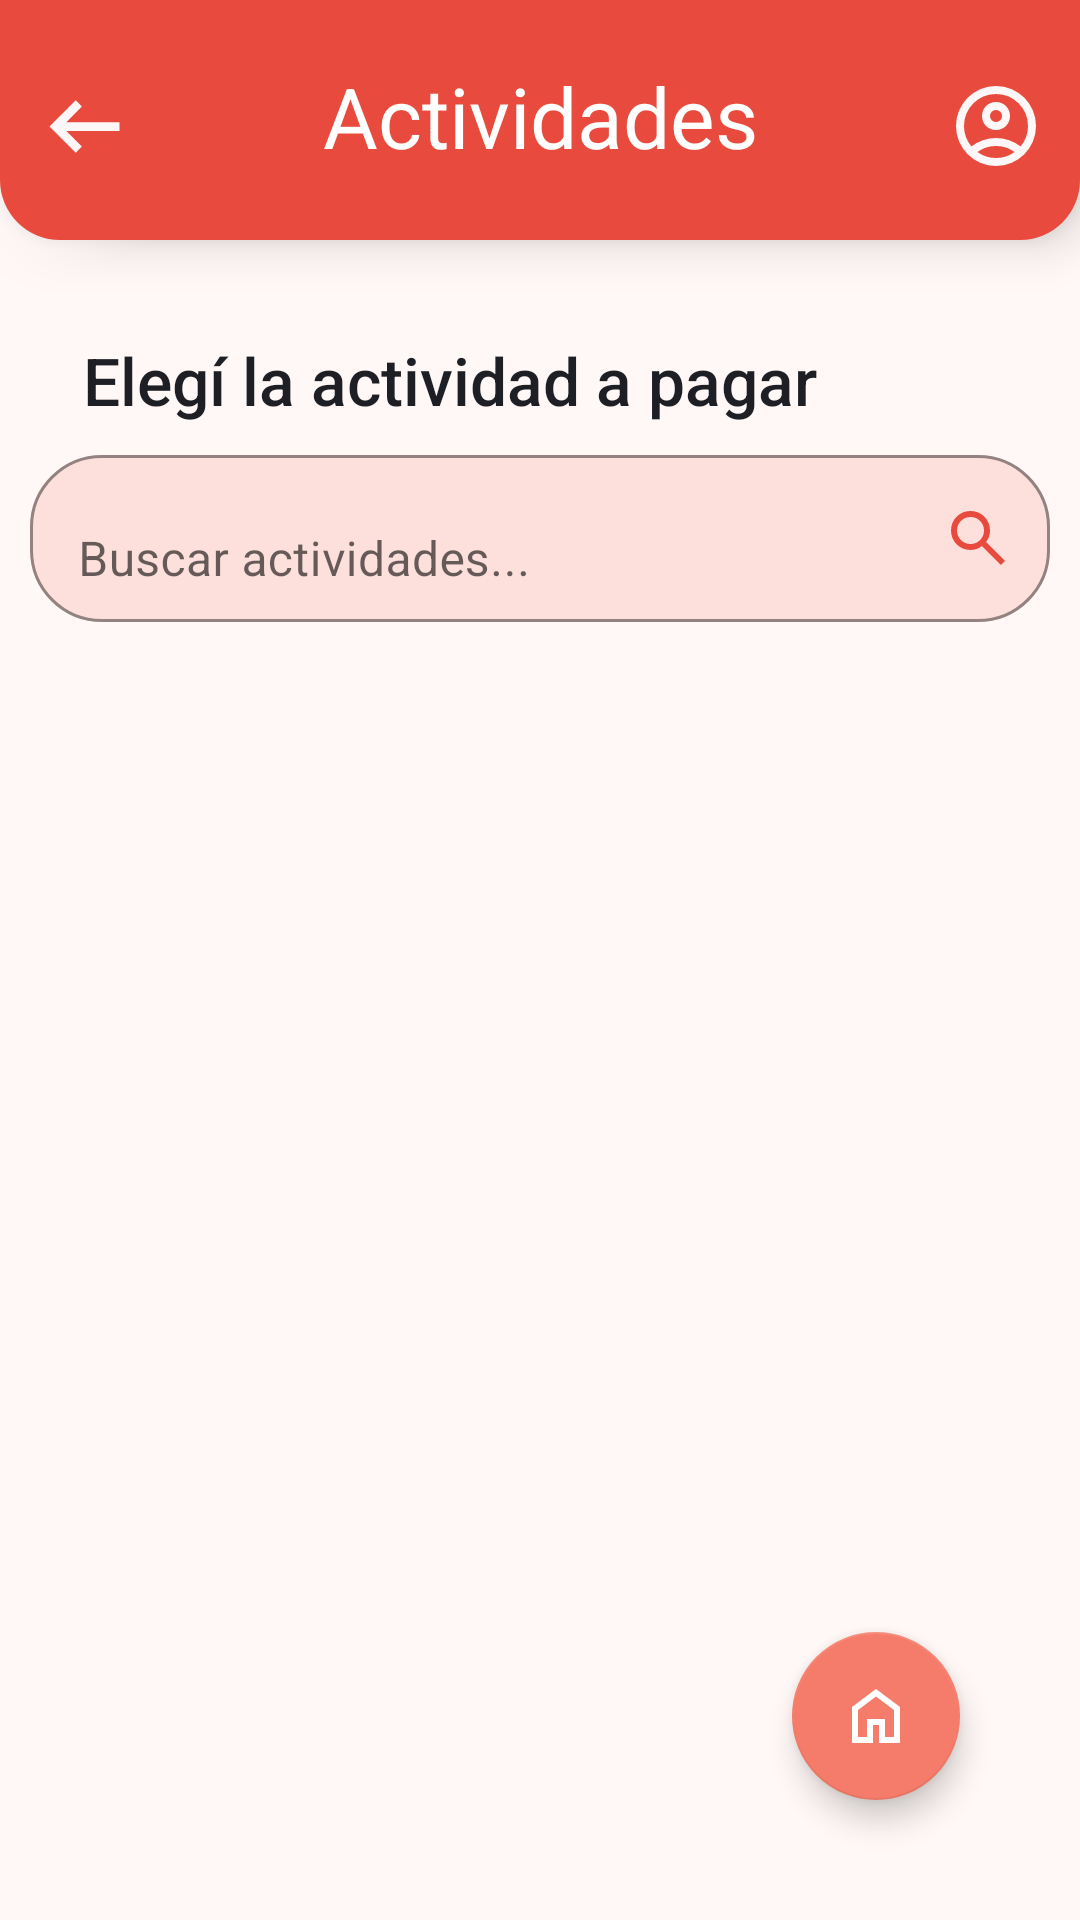

Reconstruct the res/layout file that produces this screen, plus the resources it refers to.
<!-- AndroidManifest.xml: application theme Theme.ClubBam.Light -->
<!-- res/layout/activity_pagar_actividad.xml -->
<?xml version="1.0" encoding="utf-8"?>
<androidx.constraintlayout.widget.ConstraintLayout xmlns:android="http://schemas.android.com/apk/res/android"
    xmlns:app="http://schemas.android.com/apk/res-auto"
    xmlns:tools="http://schemas.android.com/tools"
    android:id="@+id/pagarActividad"
    android:layout_width="match_parent"
    android:layout_height="match_parent"
    android:background="@color/colorBackground"
    tools:context=".ui.cuotas.PagarActividadActivity">

    <com.google.android.material.appbar.MaterialToolbar
        android:id="@+id/toolbar"
        android:layout_width="match_parent"
        android:layout_height="80dp"
        android:paddingTop="14dp"
        android:background="@drawable/toolbar_bg"
        android:backgroundTint="@color/colorPrimaryTomato"
        android:elevation="10dp"
        app:layout_constraintEnd_toEndOf="parent"
        app:layout_constraintStart_toStartOf="parent"
        app:layout_constraintTop_toTopOf="parent"
        app:menu="@menu/toolbar_menu"
        app:navigationIcon="@drawable/outline_arrow_left_alt_24" />

    <com.google.android.material.textview.MaterialTextView
        android:id="@+id/materialTextView"
        android:layout_width="280dp"
        android:layout_height="80dp"
        android:layout_marginTop="10dp"
        android:layout_marginBottom="10dp"
        android:elevation="12dp"
        android:paddingTop="20dp"
        android:text="Actividades"
        android:textAlignment="center"
        android:textColor="@color/colorOnSecondary"
        android:textSize="28sp"
        app:fontFamily="sans-serif-regular"
        app:layout_constraintBottom_toBottomOf="@+id/toolbar"
        app:layout_constraintEnd_toEndOf="@+id/toolbar"
        app:layout_constraintStart_toStartOf="@+id/toolbar"
        app:layout_constraintTop_toTopOf="parent" />

    <com.google.android.material.textview.MaterialTextView
        android:id="@+id/txtElegi"
        android:layout_width="305dp"
        android:layout_height="wrap_content"
        android:layout_marginTop="112dp"
        android:elevation="12dp"
        android:text="Elegí la actividad a pagar"
        android:textColor="@color/colorText"
        android:textSize="22sp"
        app:fontFamily="sans-serif-medium"
        app:layout_constraintEnd_toEndOf="parent"
        app:layout_constraintStart_toStartOf="parent"
        app:layout_constraintTop_toTopOf="@+id/toolbar" />

    <com.google.android.material.textfield.TextInputLayout
        android:id="@+id/searchInputLayout"
        android:layout_width="match_parent"
        android:layout_height="wrap_content"
        android:layout_marginStart="10dp"
        android:layout_marginTop="5dp"
        android:layout_marginEnd="10dp"
        app:boxBackgroundColor="@color/colorChipBackground"
        app:boxBackgroundMode="outline"
        app:boxCornerRadiusBottomEnd="24dp"
        app:boxCornerRadiusBottomStart="24dp"
        app:boxCornerRadiusTopEnd="24dp"
        app:boxCornerRadiusTopStart="24dp"
        app:boxStrokeColor="@color/colorPrimaryTomato"
        app:endIconDrawable="@drawable/outline_search_24"
        app:endIconMode="custom"
        app:endIconTint="@color/colorPrimaryTomato"
        app:hintEnabled="true"
        app:layout_constraintEnd_toEndOf="parent"
        app:layout_constraintStart_toStartOf="parent"
        app:layout_constraintTop_toBottomOf="@+id/txtElegi">

        <com.google.android.material.textfield.TextInputEditText
            android:id="@+id/searchEditText"
            android:layout_width="match_parent"
            android:layout_height="wrap_content"
            android:hint="Buscar actividades..."
            android:imeOptions="actionSearch"
            android:inputType="text"
            android:singleLine="true" />
    </com.google.android.material.textfield.TextInputLayout>

    
    <androidx.recyclerview.widget.RecyclerView
        android:id="@+id/rvActividades"
        android:layout_width="0dp"
        android:layout_height="0dp"
        android:layout_marginTop="16dp"
        android:scrollbars="vertical"
        app:layout_constraintTop_toBottomOf="@id/searchInputLayout"
        app:layout_constraintBottom_toBottomOf="parent"
        app:layout_constraintStart_toStartOf="parent"
        app:layout_constraintEnd_toEndOf="parent" />

    <com.google.android.material.floatingactionbutton.FloatingActionButton
        android:id="@+id/btnHome"
        android:layout_width="wrap_content"
        android:layout_height="wrap_content"
        android:layout_marginEnd="40dp"
        android:layout_marginBottom="40dp"
        android:background="@color/colorSecondary"
        android:clickable="true"
        app:backgroundTint="@color/colorSecondary"
        app:layout_constraintBottom_toBottomOf="parent"
        app:layout_constraintEnd_toEndOf="parent"
        app:srcCompat="@drawable/outline_home_24" />

</androidx.constraintlayout.widget.ConstraintLayout>
<!-- resources referenced by this layout -->
<resources>
  <color name="colorBackground">#FFF8F7</color>
  <color name="colorChipBackground">#FDE0DC</color>
  <color name="colorOnSecondary">#FFFFFF</color>
  <color name="colorPrimaryTomato">#E84B3D</color>
  <color name="colorSecondary">#F57C6A</color>
  <color name="colorText">#1E1F24</color>
  <!-- drawable outline_arrow_left_alt_24 (drawable) -->
  <vector xmlns:android="http://schemas.android.com/apk/res/android" android:autoMirrored="true" android:height="35dp" android:tint="#FDF7F7" android:viewportHeight="960" android:viewportWidth="960" android:width="35dp">
        
      <path android:fillColor="@android:color/white" android:pathData="M400,720L160,480L400,240L456,298L314,440L800,440L800,520L314,520L456,662L400,720Z"/>
      
  </vector>
  <!-- drawable outline_home_24 (drawable) -->
  <vector xmlns:android="http://schemas.android.com/apk/res/android" android:height="24dp" android:tint="#FDF7F7" android:viewportHeight="960" android:viewportWidth="960" android:width="24dp">
        
      <path android:fillColor="@android:color/white" android:pathData="M240,760L360,760L360,520L600,520L600,760L720,760L720,400L480,220L240,400L240,760ZM160,840L160,360L480,120L800,360L800,840L520,840L520,600L440,600L440,840L160,840ZM480,490L480,490L480,490L480,490L480,490L480,490L480,490L480,490L480,490Z"/>
      
  </vector>
  <!-- drawable outline_search_24 (drawable) -->
  <vector xmlns:android="http://schemas.android.com/apk/res/android" android:height="24dp" android:tint="#D13415" android:viewportHeight="960" android:viewportWidth="960" android:width="24dp">
        
      <path android:fillColor="@android:color/white" android:pathData="M784,840L532,588Q502,612 463,626Q424,640 380,640Q271,640 195.5,564.5Q120,489 120,380Q120,271 195.5,195.5Q271,120 380,120Q489,120 564.5,195.5Q640,271 640,380Q640,424 626,463Q612,502 588,532L840,784L784,840ZM380,560Q455,560 507.5,507.5Q560,455 560,380Q560,305 507.5,252.5Q455,200 380,200Q305,200 252.5,252.5Q200,305 200,380Q200,455 252.5,507.5Q305,560 380,560Z"/>
      
  </vector>
  <!-- drawable toolbar_bg (drawable) -->
  <?xml version="1.0" encoding="utf-8"?>
  <shape xmlns:android="http://schemas.android.com/apk/res/android"
      android:shape="rectangle">
      <solid android:color="@color/colorPrimaryTomato" />
      <corners
          android:bottomLeftRadius="20dp"
          android:bottomRightRadius="20dp"/>
  </shape>
  <style name="Theme.ClubBam.Light" parent="Theme.MaterialComponents.Light.NoActionBar">
  
          
          <item name="colorPrimary">@color/colorPrimaryTomato</item>
          <item name="colorOnPrimary">@color/colorOnPrimary</item>
  
          <item name="colorSecondary">@color/colorSecondary</item>
          <item name="colorOnSecondary">@color/colorOnSecondary</item>
  
          
          <item name="android:colorBackground">@color/colorBackground</item>
          <item name="colorOnBackground">@color/colorOnBackground</item>
          <item name="colorSurface">@color/colorSurface</item>
          <item name="colorOnSurface">@color/colorOnSurface</item>
  
          
          <item name="colorError">@color/colorError</item>
          <item name="colorOnError">@color/colorOnError</item>
  
          
          <item name="android:textColorSecondary">@color/colorTextSecondary</item>
      </style>
  <color name="colorOnPrimary">#FFFFFF</color>
  <color name="colorOnBackground">#000000</color>
  <color name="colorSurface">#FFFFFF</color>
  <color name="colorOnSurface">#000000</color>
  <color name="colorError">#B00020</color>
  <color name="colorOnError">#FFFFFF</color>
  <color name="colorTextSecondary">#666666</color>
</resources>
